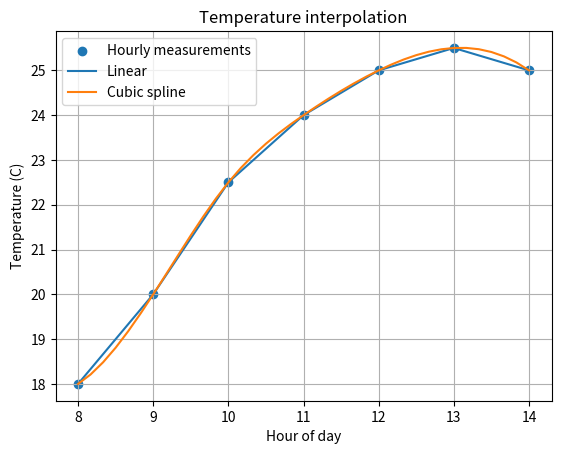

This chart was generated by the following Python code:
import numpy as np
from scipy.interpolate import interp1d, CubicSpline
import matplotlib.pyplot as plt

# Hourly temperature measurements
hours = np.array([8, 9, 10, 11, 12, 13, 14], dtype=float)
temperature = np.array([18.0, 20.0, 22.5, 24.0, 25.0, 25.5, 25.0])

linear = interp1d(hours, temperature, kind="linear")
cubic = CubicSpline(hours, temperature)

# Estimate every 10 minutes = 1/6 hour
ten_minute_times = np.arange(8, 14 + 1/6, 1/6)

linear_estimates = linear(ten_minute_times)
cubic_estimates = cubic(ten_minute_times)

target_time = 10.5  # 10:30

print(f"Linear estimate at 10:30: {float(linear(target_time)):.2f} C")
print(f"Cubic estimate at 10:30: {float(cubic(target_time)):.2f} C")

plt.scatter(hours, temperature, label="Hourly measurements")
plt.plot(ten_minute_times, linear_estimates, label="Linear")
plt.plot(ten_minute_times, cubic_estimates, label="Cubic spline")
plt.xlabel("Hour of day")
plt.ylabel("Temperature (C)")
plt.title("Temperature interpolation")
plt.legend()
plt.grid(True)
plt.show()
